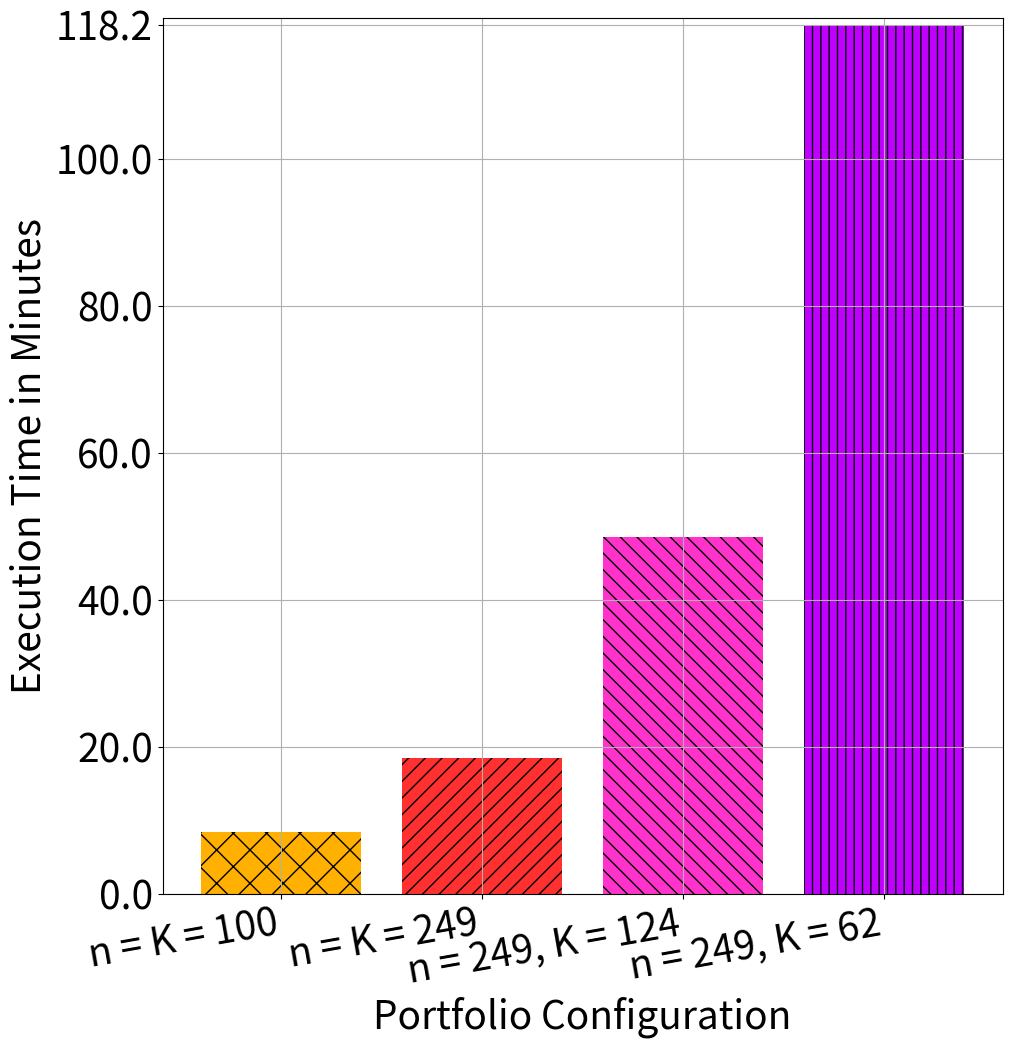

Reproduce this figure in Python.
import matplotlib.pyplot as plt
import numpy as np


def plot_columns():
    # Define the data for four columns
    categories = ['n = K = 100', 'n = K = 249', 'n = 249, K = 124', 'n = 249, K = 62']

    experiment_4_1_2_3 = [314214.48493003845, 557722.4588394165, 555989.6347522736, 556290.1990413666]  # execution time in minutes
    experiment_4_1_2_3 = [176111.9930744171, 312904.5159816742, 311854.27808761597, 306473.8800525665]
    experiment_4_1_2_3 = [180923.69484901428, 323532.2802066803, 314829.26988601685, 315604.0561199188]
    experiment_4_1_2_3 = [505142.18521118164, 1110717.220067978, 2912739.1827106476, 7091574.80597496]

    experiment_4_1_2_3 = [x/1000/60 for x in experiment_4_1_2_3]
    # Plot the bar chart
    plt.figure(figsize=(12, 12))
    # plt.bar(columns, values, color=['b', 'g', 'r', 'c'])

    hatch_patterns = ['x', '//', '\\\\', '||', '--']
    colors = ["#FFB000", "#FF3030", "#FF33CC", "#C000FF", "#00E5FF", "#00FFBF"]
    # colors = ['b', 'g', 'r', 'c', 'm']
    bars = plt.bar(categories, experiment_4_1_2_3, color=colors, label=categories)
    for bar, hatch in zip(bars, hatch_patterns):
        bar.set_hatch(hatch)
    # Set y-axis range from 0 to 1
    max_exe_time = np.max(experiment_4_1_2_3)
    plt.ylim(0, max_exe_time+1)
    plt.xticks(range(len(categories)), categories, fontsize=28, rotation=10, ha='right')

    # Get the current y-axis ticks
    default_ticks = plt.gca().get_yticks()
    # data_min = df.min().min()  # Global minimum value in the dataset
    # data_max = df.max().max()  # Global maximum value in the dataset
    y_custom_ticks = [max_exe_time]
    y_new_ticks = sorted(set(default_ticks).union(y_custom_ticks))  # Combine and sort
    y_new_ticks = [tick for tick in y_new_ticks if tick != 120]  # Remove -0.3 due to overlapped ticks

    plt.yticks(y_new_ticks, fontsize=28)  # Apply custom y-ticks
    plt.xlabel('Portfolio Configuration', fontsize=28)

    # Add labels and title
    plt.ylabel('Execution Time in Minutes', fontsize=28)

    plt.tick_params(axis='y', labelsize=28)
    plt.tick_params(axis='x', labelsize=28)
    # Show the plot
    plt.grid(True)

    plt.subplots_adjust(left=0.2, bottom=0.15)
    plt.show()

# Call the function to plot the columns
plot_columns()